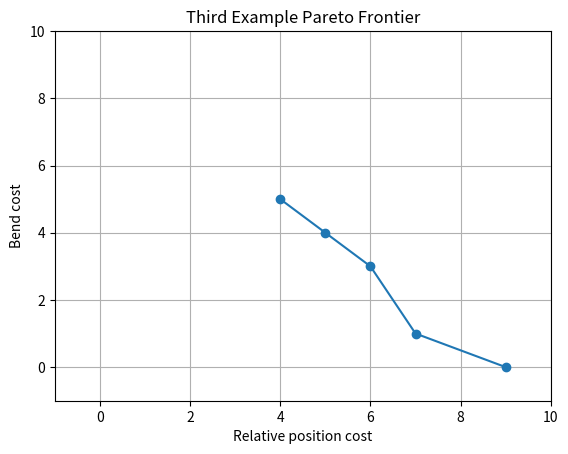

Reproduce this figure in Python.
#load all required packages
import numpy as np
import pandas as pd
from pandas import *
import matplotlib.pyplot as plt
#import matplotlib as mpl
from matplotlib import axes
from pylab import *
import matplotlib.cm as cm
#import itertools

bend = [4,5,6,7,9]
rpos = [5,4,3,1,0]

plt.plot(bend, rpos, marker='o')
        

#color=next(colors)
plt.axis([-1, 10, -1, 10])
plt.xlabel('Relative position cost')
plt.ylabel('Bend cost')
plt.title('Third Example Pareto Frontier')
#plt.spines.set_color('none')
#plt.legend(loc='upper left')
plt.grid(True)
plt.show()

